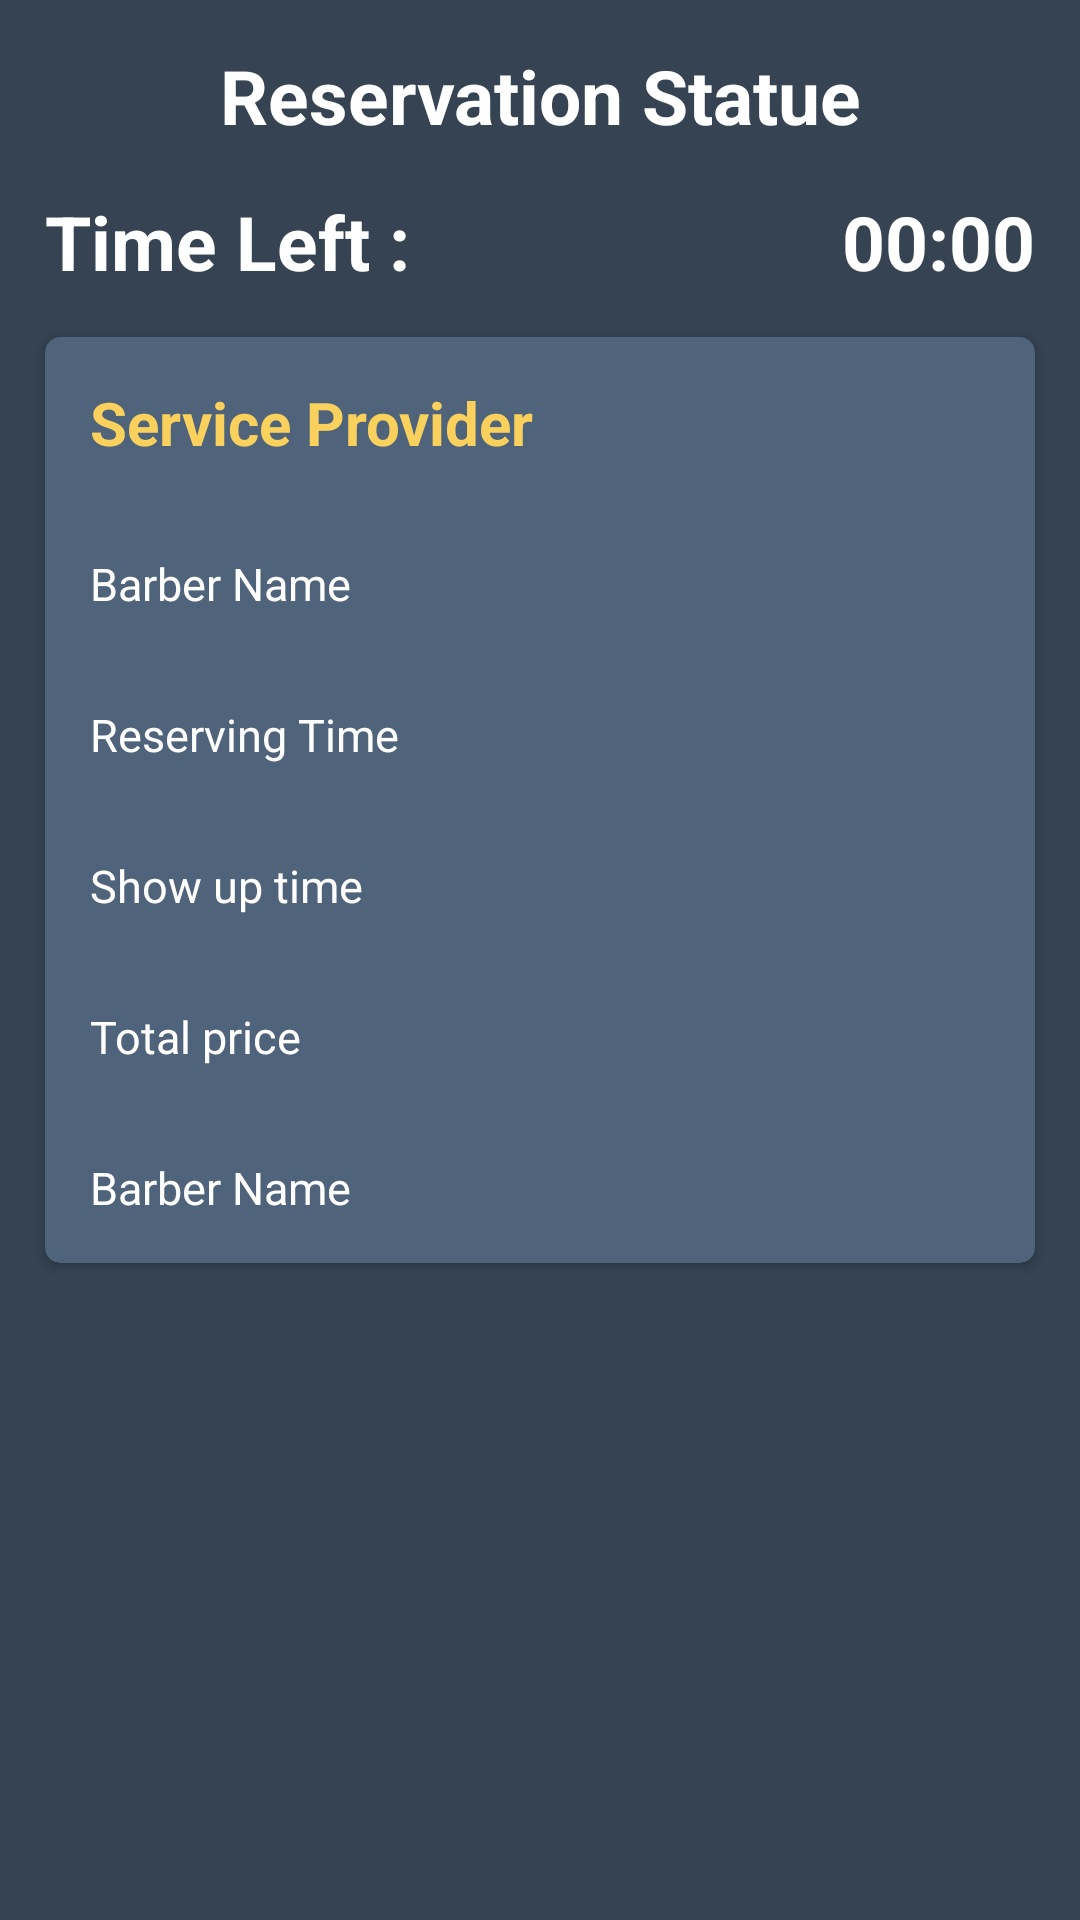

The Android layout XML behind this screen, and the referenced resources:
<!-- AndroidManifest.xml: application theme Theme.GoBarber -->
<!-- res/layout/fragment_current_reserrvation.xml -->
<?xml version="1.0" encoding="utf-8"?>
<FrameLayout xmlns:android="http://schemas.android.com/apk/res/android"
    xmlns:tools="http://schemas.android.com/tools"
    android:layout_width="match_parent"
    android:layout_height="match_parent"
    xmlns:app="http://schemas.android.com/apk/res-auto"
    tools:context=".CurrentReserrvationFragment"
    android:background="@color/darkBlue">

    <androidx.constraintlayout.widget.ConstraintLayout
        android:layout_width = "match_parent"
        android:layout_height = "match_parent"
        >

        <TextView
            android:id = "@+id/reservation_title_tv"
            android:layout_width="match_parent"
            android:layout_height="wrap_content"
            android:layout_margin = "15dp"
            android:text = "Reservation Statue"
            app:layout_constraintTop_toTopOf="parent"
            android:gravity = "center"
            android:textColor = "@color/white"
            android:textSize = "25sp"
            android:textStyle = "bold"
            />

        <TextView
            android:id = "@+id/show_up_time_left_tv"
            android:layout_width="0dp"
            android:layout_height="wrap_content"
            android:layout_margin = "15dp"
            android:text = "Time Left : "
            app:layout_constraintTop_toBottomOf="@id/reservation_title_tv"
            app:layout_constraintStart_toStartOf="parent"
            app:layout_constraintEnd_toStartOf="@id/show_up_time_left_counter_tv"
            android:textColor = "@color/white"
            android:textSize = "25sp"
            android:textStyle = "bold"
            />

        <TextView
            android:id = "@+id/show_up_time_left_counter_tv"
            android:layout_width="0dp"
            android:layout_height="wrap_content"
            android:layout_margin = "15dp"
            android:text = "00:00"
            app:layout_constraintTop_toBottomOf="@id/reservation_title_tv"
            app:layout_constraintEnd_toEndOf="parent"
            android:textColor = "@color/white"
            android:textSize = "25sp"
            android:textStyle = "bold"
            />

        <androidx.cardview.widget.CardView
            android:layout_width="match_parent"
            android:layout_height="wrap_content"
            app:cardCornerRadius = "5dp"
            android:padding="10dp"
            android:layout_margin="15dp"
            android:backgroundTint = "@color/lightBlue"
            app:layout_constraintTop_toBottomOf="@+id/show_up_time_left_tv"
            >

            <LinearLayout
                android:layout_width = "match_parent"
                android:layout_height = "match_parent"
                android:orientation = "vertical"
                >

                <TextView
                    android:id = "@+id/service_providerTV"
                    android:layout_width="match_parent"
                    android:layout_height="wrap_content"
                    android:layout_margin = "15dp"
                    android:text="Service Provider"
                    android:textColor = "@color/yellow"
                    android:textSize = "20sp"
                    android:textStyle = "bold"
                    />

                <TextView
                    android:id = "@+id/barber_name_tv"
                    android:layout_width="match_parent"
                    android:layout_height="wrap_content"
                    android:layout_margin = "15dp"
                    android:text="Barber Name"
                    android:textColor = "@color/white"
                    android:textSize = "15sp"

                    />

                <TextView
                    android:id = "@+id/reservingTime_tv"
                    android:layout_width="match_parent"
                    android:layout_height="wrap_content"
                    android:layout_margin = "15dp"
                    android:text="Reserving Time"
                    android:textColor = "@color/white"
                    android:textSize = "15sp"

                    />

                <TextView
                    android:id = "@+id/showUp_time_tv"
                    android:layout_width="match_parent"
                    android:layout_height="wrap_content"
                    android:layout_margin = "15dp"
                    android:text="Show up time"
                    android:textColor = "@color/white"
                    android:textSize = "15sp"

                    />
                <TextView
                    android:id = "@+id/totalprice_tv"
                    android:layout_width="match_parent"
                    android:layout_height="wrap_content"
                    android:layout_margin = "15dp"
                    android:text="Total price"
                    android:textColor = "@color/white"
                    android:textSize = "15sp"

                    />

                <TextView
                    android:id = "@+id/totaltime_tv"
                    android:layout_width="match_parent"
                    android:layout_height="wrap_content"
                    android:layout_margin = "15dp"
                    android:text="Barber Name"
                    android:textColor = "@color/white"
                    android:textSize = "15sp"

                    />


            </LinearLayout>
        </androidx.cardview.widget.CardView>



    </androidx.constraintlayout.widget.ConstraintLayout>




</FrameLayout>
<!-- resources referenced by this layout -->
<resources>
  <color name="darkBlue">#354352</color>
  <color name="lightBlue">#4F647A</color>
  <color name="white">#FFFFFFFF</color>
  <color name="yellow">#f9d15c</color>
  <style name="Theme.GoBarber" parent="Theme.MaterialComponents.DayNight.NoActionBar">
          
          <item name="colorPrimary">@color/darkBlue</item>
          <item name="colorPrimaryVariant">@color/lightBlack</item>
          <item name="colorOnPrimary">@color/white</item>
          
          <item name="colorSecondary">@color/yellow</item>
          <item name="colorSecondaryVariant">@color/orange</item>
          <item name="colorOnSecondary">@color/black</item>
          
          <item name="android:statusBarColor" tools:targetApi="l">?attr/colorPrimaryVariant</item>
          
      </style>
  <color name="lightBlack">#3a4244</color>
  <color name="orange">#e99641</color>
  <color name="black">#FF000000</color>
</resources>
